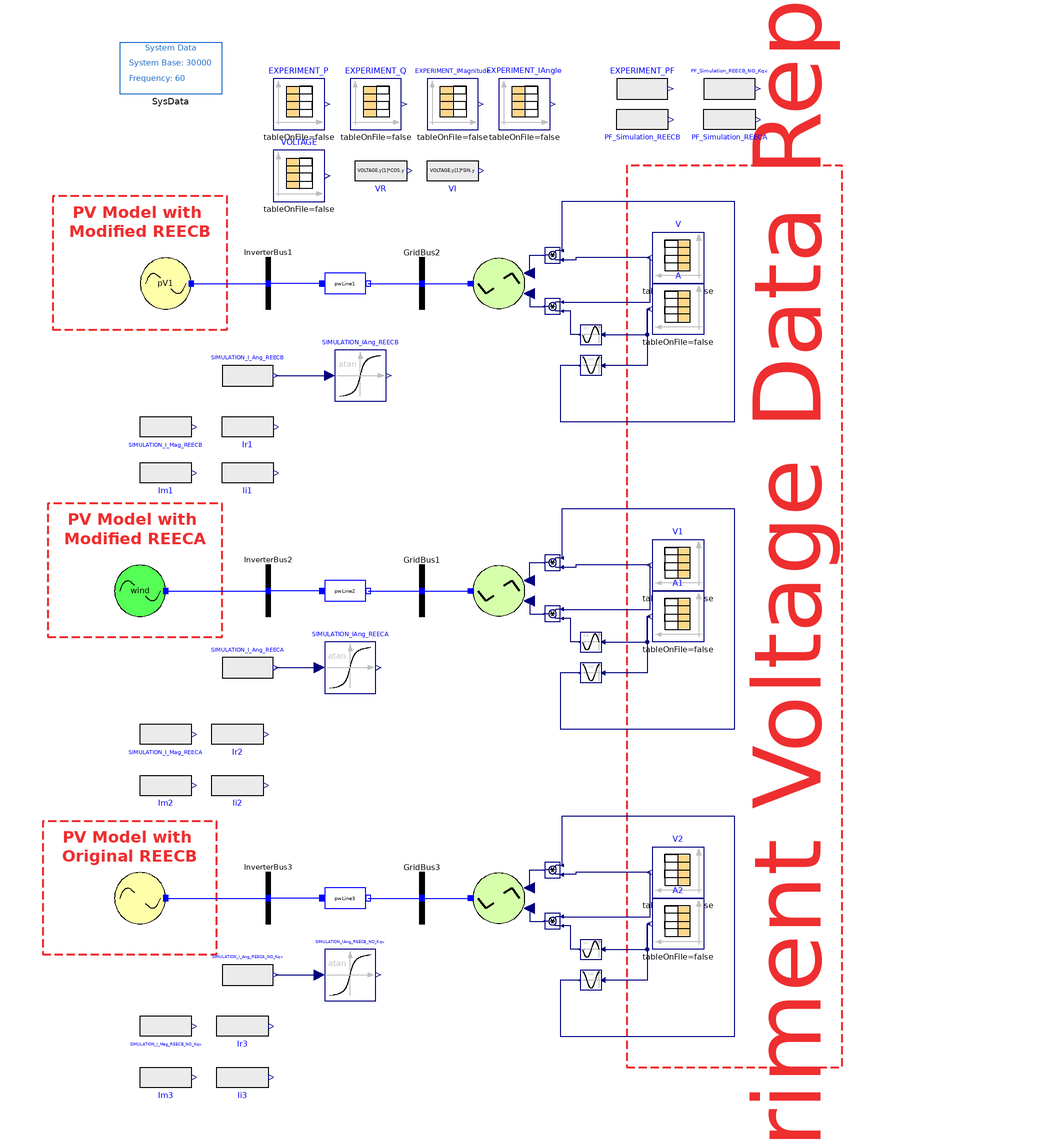

This picture is the connection diagram that the Modelica source below describes through its graphical annotations.

model VoltageVariation_350_to_335_V "Voltage drop from 350 V to 335 V"
  extends Modelica.Icons.Example;
  OpenRESV.Electrical.Renewables.PSSE.PV pV1(
    V_b=353.92049703035,
    P_0(displayUnit="W") = EXPERIMENT_P.table[1, 2],
    Q_0(displayUnit="V.A") = EXPERIMENT_Q.table[1, 2],
    angle_0(displayUnit="rad"),
    QFunctionality=0,
    redeclare
      OpenRESV.Electrical.Renewables.PSSE.InverterInterface.REGCA1
      RenewableGenerator(Tg=0.01, Tfltr=0.01),
    redeclare
      OpenRESV.Electrical.Renewables.PSSE.ElectricalController.REECB1_modified
      RenewableController(
      Trv=0.01,
      dbd1=-0.00001,
      dbd2=0.00001,
      Kqv=0.011,
      Tp=0.01,
      Tiq=0.01,
      Tpord=0.01),
    redeclare OpenRESV.Electrical.Renewables.PSSE.PlantController.REPCA1
      PlantController) annotation (Placement(transformation(extent={{-120,
            110},{-100,130}})));
  OpenRESV.Electrical.Buses.Bus InverterBus1(V_b=353.92049703035, angle_0
      =0)
    annotation (Placement(transformation(extent={{-80,110},{-60,130}})));
  OpenRESV.Electrical.Sources.VoltageSourceReImInput voltageSourceReImInput(V_b=
        353.920497030345)
    annotation (Placement(transformation(extent={{30,110},{10,130}})));
  inner OpenRESV.Electrical.SystemBase SysData(fn=60, S_b(displayUnit=
          "V.A") = 30000)
    annotation (Placement(transformation(extent={{-128,194},{-88,214}})));
  OpenRESV.Electrical.Buses.Bus GridBus2(V_b=353.92049703035, angle_0=0)
    annotation (Placement(transformation(extent={{-20,110},{0,130}})));
  OpenRESV.Electrical.Branches.PwLine pwLine1(
    R=0,
    X=0.0000000000001,
    G=0,
    B=0)
    annotation (Placement(transformation(extent={{-50,110},{-30,130}})));
  Modelica.Blocks.Math.Atan SIMULATION_IAng_REECB
    annotation (Placement(transformation(extent={{-44,74},{-24,94}})));
  Modelica.Blocks.Sources.RealExpression SIMULATION_I_Ang_REECB(y=pwLine1.is.im/
        pwLine1.is.re)
    annotation (Placement(transformation(extent={{-88,74},{-68,94}})));
  Modelica.Blocks.Sources.CombiTimeTable EXPERIMENT_P(table=[0.1029,
        1029.7; 0.16424,1029.7; 0.2742,1030.7; 0.32103,1030.7; 0.49463,
        1030.9; 0.54171,1030.9; 0.68271,1031.1; 0.73009,1031.1; 0.87236,
        1031; 0.93493,1030.7; 1.0606,1030.2; 1.1397,1028.1; 1.2503,1028.1;
        1.313,1030.8; 1.4387,1030.8; 1.5022,1030.9; 1.5647,1030.9; 1.7077,
        1028; 1.7554,1028; 1.8966,1028.9; 2.0375,1031; 2.1155,1030.8;
        2.2414,1030.8; 2.3054,1028.4; 2.4464,1028.5; 2.5094,1031; 2.5553,
        1031; 2.6963,1030.3; 2.7582,1030.3; 2.9009,1030.1; 3.0579,1028.1;
        3.1351,1030.7; 3.2589,1031.1; 3.306,1032.2; 3.4474,1032.1; 3.5109,
        1029; 3.6359,1029; 3.714,1029.4; 3.762,1029.4; 3.9193,1029.6;
        4.0448,1030.6; 4.1078,1030.5; 4.1696,1030.5; 4.279,1031.1; 4.3577,
        1031.1; 4.4993,1030.4; 4.5628,1028.4; 4.7039,1030.3; 4.7679,
        1030.3; 4.8768,1029.1; 4.9551,1029.1; 5.0809,1030.8; 5.1439,
        1030.8; 5.2686,1030.7; 5.3313,1030.6; 5.4727,1030.6; 5.5509,
        1027.6; 5.6599,1027.4; 5.738,1030.5; 5.8478,1030.5; 5.9099,1029.4;
        6.0507,1029.4; 6.113,1032.1; 6.16,1032.1; 6.286,1031.7; 6.3486,
        1030.6; 6.4744,1030.3; 6.5525,1028.2; 6.6619,1028.2; 6.7416,
        1029.2; 6.866,1029.9; 6.9447,1032; 7.087,1031.2; 7.1497,1030.1;
        7.2759,1030.6; 7.338,1030.6; 7.4779,1030.2; 7.5247,1028.2; 7.6508,
        1028.2; 7.7294,1029.7; 7.8561,1029.7; 7.9187,1030.6; 8.0442,
        1030.6; 8.1067,1030.5; 8.1694,1030.5; 8.2967,1030.8; 8.3589,
        1030.8; 8.5006,1030.4; 8.64,1030.4; 8.7325,1030.7; 8.8576,1030.6;
        8.9201,1030.5; 9.0621,1030.6; 9.1246,1030.6; 9.2672,1030.6;
        9.3298,1029.2; 9.4724,1029.2; 9.5507,1030; 9.691,1031.2; 9.7538,
        1032.3; 9.8928,1031.4; 9.939,1030.4; 10.048,1030.4; 10.126,1030.8;
        10.25,1030.8; 10.314,1029.3; 10.439,1029.3; 10.502,1030.4; 10.644,
        1030.4; 10.706,1031.7; 10.77,1031.7; 10.896,1030.6; 10.958,1030.6;
        11.1,1030.6; 11.163,1029.6; 11.273,1030.3; 11.337,1030.3; 11.462,
        1030.8; 11.524,1030.8; 11.682,1030.8; 11.745,1030.7; 11.87,1032.8;
        11.934,1060.3; 12.076,1063.3; 12.139,1029.6; 12.266,1028.9;
        12.343,1028.9; 12.453,1028.8; 12.517,1028.7; 12.673,1028.7;
        12.736,1028.8; 12.878,1028.7; 12.941,1028.7; 13.083,1029.1;
        13.147,1029.1; 13.256,1029.3; 13.335,1029.3; 13.462,1029.1;
        13.526,1029.1; 13.682,1029.8; 13.745,1028.9; 13.886,1028.1; 13.95,
        1028.1; 14.076,1027.8; 14.155,1025.8; 14.264,1026; 14.342,1028;
        14.453,1028; 14.53,1028.2; 14.672,1028.3; 14.735,1028.4; 14.862,
        1028; 14.924,1028.9],
                        extrapolation=Modelica.Blocks.Types.Extrapolation.HoldLastPoint)
    annotation (Placement(transformation(extent={{-68,180},{-48,200}})));
  Modelica.Blocks.Sources.CombiTimeTable EXPERIMENT_Q(table=[0.1029,-552.53;
        0.16424,-552.53; 0.2742,-553.15; 0.32103,-553.15; 0.49463,-552.74;
        0.54171,-552.75; 0.68271,-552.44; 0.73009,-552.44; 0.87236,-552.5;
        0.93493,-553.1; 1.0606,-554.05; 1.1397,-552.92; 1.2503,-552.98;
        1.313,-552.86; 1.4387,-552.86; 1.5022,-552.68; 1.5647,-552.68;
        1.7077,-553.13; 1.7554,-553.13; 1.8966,-551.47; 2.0375,-552.56;
        2.1155,-552.98; 2.2414,-552.98; 2.3054,-552.33; 2.4464,-552.27;
        2.5094,-552.69; 2.5553,-552.69; 2.6963,-553.89; 2.7582,-553.87;
        2.9009,-554.22; 3.0579,-553.01; 3.1351,-553.16; 3.2589,-552.32;
        3.306,-552.87; 3.4474,-552.93; 3.5109,-553.73; 3.6359,-553.73;
        3.714,-553.08; 3.762,-553.08; 3.9193,-552.66; 4.0448,-553.22;
        4.1078,-553.5; 4.1696,-553.5; 4.279,-552.38; 4.3577,-552.38;
        4.4993,-553.64; 4.5628,-552.51; 4.7039,-553.87; 4.7679,-553.87;
        4.8768,-553.61; 4.9551,-553.61; 5.0809,-552.98; 5.1439,-552.98;
        5.2686,-553.04; 5.3313,-553.27; 5.4727,-553.27; 5.5509,-551.49;
        5.6599,-551.79; 5.738,-553.46; 5.8478,-553.52; 5.9099,-553.08;
        6.0507,-553.02; 6.113,-552.99; 6.16,-552.99; 6.286,-553.83;
        6.3486,-553.27; 6.4744,-553.88; 6.5525,-552.76; 6.6619,-552.8;
        6.7416,-553.38; 6.866,-552.13; 6.9447,-553.23; 7.087,-554.73;
        7.1497,-554.17; 7.2759,-553.27; 7.338,-553.28; 7.4779,-554;
        7.5247,-552.88; 7.6508,-552.82; 7.7294,-552.4; 7.8561,-552.46;
        7.9187,-553.21; 8.0442,-553.21; 8.1067,-553.45; 8.1694,-553.45;
        8.2967,-552.98; 8.3589,-552.98; 8.5006,-553.7; 8.64,-553.69;
        8.7325,-553.1; 8.8576,-553.4; 8.9201,-553.39; 9.0621,-553.33;
        9.1246,-553.34; 9.2672,-553.4; 9.3298,-553.32; 9.4724,-553.32;
        9.5507,-554.35; 9.691,-552.08; 9.7538,-552.63; 9.8928,-554.25;
        9.939,-553.69; 10.048,-553.69; 10.126,-552.99; 10.25,-552.99;
        10.314,-553.27; 10.439,-553.27; 10.502,-553.69; 10.644,-553.69;
        10.706,-553.83; 10.77,-553.83; 10.896,-553.21; 10.958,-553.21;
        11.1,-553.34; 11.163,-552.77; 11.273,-553.87; 11.337,-553.87;
        11.462,-552.86; 11.524,-552.86; 11.682,-552.92; 11.745,-553.03;
        11.87,-549.12; 11.934,-563.74; 12.076,-557.97; 12.139,-540.24;
        12.266,-541.56; 12.343,-541.54; 12.453,-541.66; 12.517,-541.82;
        12.673,-541.82; 12.736,-541.7; 12.878,-541.76; 12.941,-541.76;
        13.083,-540.98; 13.147,-540.98; 13.256,-540.69; 13.335,-540.7;
        13.462,-541.06; 13.526,-541.05; 13.682,-539.68; 13.745,-539.16;
        13.886,-540.59; 13.95,-540.57; 14.076,-541.16; 14.155,-540.12;
        14.264,-539.65; 14.342,-540.69; 14.453,-540.69; 14.53,-540.26;
        14.672,-540.14; 14.735,-539.92; 14.862,-540.81; 14.924,-541.33],
                 extrapolation=Modelica.Blocks.Types.Extrapolation.HoldLastPoint)
    annotation (Placement(transformation(extent={{-38,180},{-18,200}})));
  Modelica.Blocks.Sources.CombiTimeTable V(table=[0.1029,1; 0.16424,1;
        0.2742,0.99999; 0.32103,0.99999; 0.49463,0.99999; 0.54171,1;
        0.68271,1; 0.73009,1; 0.87236,1; 0.93493,1; 1.0606,1; 1.1397,
        0.99998; 1.2503,0.99998; 1.313,1; 1.4387,1; 1.5022,1; 1.5647,1;
        1.7077,0.99998; 1.7554,0.99998; 1.8966,0.99998; 2.0375,1; 2.1155,
        1; 2.2414,1; 2.3054,0.99998; 2.4464,0.99998; 2.5094,1; 2.5553,1;
        2.6963,1; 2.7582,0.99998; 2.9009,0.99998; 3.0579,0.99998; 3.1351,
        1; 3.2589,1; 3.306,1; 3.4474,1; 3.5109,0.99997; 3.6359,0.99997;
        3.714,0.99998; 3.762,0.99998; 3.9193,0.99998; 4.0448,1; 4.1078,
        0.99998; 4.1696,0.99998; 4.279,1; 4.3577,1; 4.4993,1; 4.5628,
        0.99998; 4.7039,0.99999; 4.7679,0.99999; 4.8768,0.99998; 4.9551,
        0.99998; 5.0809,1; 5.1439,1; 5.2686,1; 5.3313,0.99999; 5.4727,
        0.99999; 5.5509,0.99999; 5.6599,0.99999; 5.738,1; 5.8478,1;
        5.9099,0.99998; 6.0507,0.99998; 6.113,1; 6.16,1; 6.286,1; 6.3486,
        0.99999; 6.4744,0.99999; 6.5525,0.99999; 6.6619,0.99999; 6.7416,
        0.99999; 6.866,0.99999; 6.9447,1; 7.087,1; 7.1497,0.99998; 7.2759,
        0.99998; 7.338,1; 7.4779,1; 7.5247,0.99999; 7.6508,0.99999;
        7.7294,0.99999; 7.8561,0.99999; 7.9187,0.99999; 8.0442,0.99999;
        8.1067,0.99999; 8.1694,0.99999; 8.2967,1; 8.3589,1; 8.5006,1;
        8.64,0.99999; 8.7325,1; 8.8576,1; 8.9201,0.99999; 9.0621,0.99999;
        9.1246,1; 9.2672,1; 9.3298,0.99998; 9.4724,0.99998; 9.5507,
        0.99999; 9.691,0.99999; 9.7538,1; 9.8928,1; 9.939,0.99999; 10.048,
        0.99999; 10.126,1; 10.25,1; 10.314,0.99999; 10.439,0.99999;
        10.502,0.99999; 10.644,0.99999; 10.706,1; 10.77,1; 10.896,0.99999;
        10.958,0.99999; 11.1,0.99999; 11.163,0.99999; 11.273,0.99999;
        11.337,0.99999; 11.462,0.99999; 11.524,1; 11.682,1; 11.745,
        0.99999; 11.87,0.99999; 11.934,0.98236; 12.076,0.98236; 12.139,
        0.95854; 12.266,0.95854; 12.343,0.9585; 12.453,0.9585; 12.517,
        0.95847; 12.673,0.95847; 12.736,0.95847; 12.878,0.95847; 12.941,
        0.95847; 13.083,0.95847; 13.147,0.95848; 13.256,0.95848; 13.335,
        0.9585; 13.462,0.9585; 13.526,0.95849; 13.682,0.95849; 13.745,
        0.95852; 13.886,0.95852; 13.95,0.95848; 14.076,0.95848; 14.155,
        0.95845; 14.264,0.95845; 14.342,0.95848; 14.453,0.95848; 14.53,
        0.95847; 14.672,0.95847; 14.735,0.95849; 14.862,0.95849; 14.924,
        0.95847],
      extrapolation=Modelica.Blocks.Types.Extrapolation.LastTwoPoints)
    annotation (Placement(transformation(extent={{100,120},{80,140}})));
  Modelica.Blocks.Sources.CombiTimeTable A(table=[0.1029,-0.030754;
        0.16424,-0.030754; 0.2742,-0.030687; 0.32103,-0.030687; 0.49463,-0.031083;
        0.54171,-0.031083; 0.68271,-0.031382; 0.73009,-0.031382; 0.87236,
        -0.031382; 0.93493,-0.030796; 1.0606,-0.029815; 1.1397,-0.029825;
        1.2503,-0.029825; 1.313,-0.03103; 1.4387,-0.03103; 1.5022,-0.031143;
        1.5647,-0.031143; 1.7077,-0.029685; 1.7554,-0.029685; 1.8966,-0.031238;
        2.0375,-0.031255; 2.1155,-0.030855; 2.2414,-0.030855; 2.3054,-0.030459;
        2.4464,-0.030459; 2.5094,-0.031145; 2.5553,-0.031145; 2.6963,-0.030044;
        2.7582,-0.030044; 2.9009,-0.029758; 3.0579,-0.029743; 3.1351,-0.03068;
        3.2589,-0.031489; 3.306,-0.031496; 3.4474,-0.031496; 3.5109,-0.02963;
        3.6359,-0.02963; 3.714,-0.030213; 3.762,-0.030213; 3.9193,-0.030611;
        4.0448,-0.03062; 4.1078,-0.030397; 4.1696,-0.030397; 4.279,-0.031432;
        4.3577,-0.031432; 4.4993,-0.030274; 4.5628,-0.030283; 4.7039,-0.030042;
        4.7679,-0.030042; 4.8768,-0.029748; 4.9551,-0.029748; 5.0809,-0.030852;
        5.1439,-0.030852; 5.2686,-0.030852; 5.3313,-0.030623; 5.4727,-0.030623;
        5.5509,-0.030741; 5.6599,-0.030391; 5.738,-0.030391; 5.8478,-0.030391;
        5.9099,-0.030269; 6.0507,-0.030269; 6.113,-0.031381; 6.16,-0.031381;
        6.286,-0.030633; 6.3486,-0.030627; 6.4744,-0.03004; 6.5525,-0.030049;
        6.6619,-0.030001; 6.7416,-0.02998; 6.866,-0.031132; 6.9447,-0.031148;
        7.087,-0.029758; 7.1497,-0.029752; 7.2759,-0.030563; 7.338,-0.030563;
        7.4779,-0.029924; 7.5247,-0.029933; 7.6508,-0.029933; 7.7294,-0.030871;
        7.8561,-0.030871; 7.9187,-0.030684; 8.0442,-0.030684; 8.1067,-0.030451;
        8.1694,-0.030451; 8.2967,-0.030914; 8.3589,-0.030914; 8.5006,-0.030216;
        8.64,-0.030216; 8.7325,-0.030797; 8.8576,-0.030509; 8.9201,-0.030509;
        9.0621,-0.030509; 9.1246,-0.030505; 9.2672,-0.030505; 9.3298,-0.030038;
        9.4724,-0.030038; 9.5507,-0.02958; 9.691,-0.031723; 9.7538,-0.03173;
        9.8928,-0.030225; 9.939,-0.030219; 10.048,-0.030219; 10.126,-0.03091;
        10.25,-0.03091; 10.314,-0.030094; 10.439,-0.030094; 10.502,-0.030218;
        10.644,-0.030218; 10.706,-0.030568; 10.77,-0.030568; 10.896,-0.030627;
        10.958,-0.030627; 11.1,-0.03056; 11.163,-0.030575; 11.273,-0.029987;
        11.337,-0.029987; 11.462,-0.03097; 11.524,-0.03097; 11.682,-0.03097;
        11.745,-0.030857; 11.87,-0.034885; 11.934,-0.034861; 12.076,-0.03983;
        12.139,-0.039859; 12.266,-0.038752; 12.343,-0.038752; 12.453,-0.038752;
        12.517,-0.038583; 12.673,-0.038583; 12.736,-0.038697; 12.878,-0.038642;
        12.941,-0.038642; 13.083,-0.039396; 13.147,-0.039396; 13.256,-0.039684;
        13.335,-0.039684; 13.462,-0.039338; 13.526,-0.039338; 13.682,-0.040672;
        13.745,-0.040686; 13.886,-0.039292; 13.95,-0.039292; 14.076,-0.038715;
        14.155,-0.038702; 14.264,-0.039161; 14.342,-0.039175; 14.453,-0.039175;
        14.53,-0.039585; 14.672,-0.039585; 14.735,-0.039812; 14.862,-0.039062;
        14.924,-0.039049],
      extrapolation=Modelica.Blocks.Types.Extrapolation.LastTwoPoints)
    annotation (Placement(transformation(extent={{100,100},{80,120}})));
  Modelica.Blocks.Math.Cos COS
    annotation (Placement(transformation(extent={{60,84},{52,92}})));
  Modelica.Blocks.Math.Sin SIN
    annotation (Placement(transformation(extent={{60,96},{52,104}})));
  Modelica.Blocks.Math.Product product1 annotation (Placement(transformation(
        extent={{-3,-3},{3,3}},
        rotation=180,
        origin={41,131})));
  Modelica.Blocks.Math.Product product2 annotation (Placement(transformation(
        extent={{-3,-3},{3,3}},
        rotation=180,
        origin={41,111})));
  Modelica.Blocks.Sources.CombiTimeTable EXPERIMENT_IAngle(table=[0.1029,
        -0.030754; 0.16424,-0.030754; 0.2742,-0.030687; 0.32103,-0.030687;
        0.49463,-0.031083; 0.54171,-0.031083; 0.68271,-0.031382; 0.73009,
        -0.031382; 0.87236,-0.031382; 0.93493,-0.030796; 1.0606,-0.029815;
        1.1397,-0.029825; 1.2503,-0.029825; 1.313,-0.03103; 1.4387,-0.03103;
        1.5022,-0.031143; 1.5647,-0.031143; 1.7077,-0.029685; 1.7554,-0.029685;
        1.8966,-0.031238; 2.0375,-0.031255; 2.1155,-0.030855; 2.2414,-0.030855;
        2.3054,-0.030459; 2.4464,-0.030459; 2.5094,-0.031145; 2.5553,-0.031145;
        2.6963,-0.030044; 2.7582,-0.030044; 2.9009,-0.029758; 3.0579,-0.029743;
        3.1351,-0.03068; 3.2589,-0.031489; 3.306,-0.031496; 3.4474,-0.031496;
        3.5109,-0.02963; 3.6359,-0.02963; 3.714,-0.030213; 3.762,-0.030213;
        3.9193,-0.030611; 4.0448,-0.03062; 4.1078,-0.030397; 4.1696,-0.030397;
        4.279,-0.031432; 4.3577,-0.031432; 4.4993,-0.030274; 4.5628,-0.030283;
        4.7039,-0.030042; 4.7679,-0.030042; 4.8768,-0.029748; 4.9551,-0.029748;
        5.0809,-0.030852; 5.1439,-0.030852; 5.2686,-0.030852; 5.3313,-0.030623;
        5.4727,-0.030623; 5.5509,-0.030741; 5.6599,-0.030391; 5.738,-0.030391;
        5.8478,-0.030391; 5.9099,-0.030269; 6.0507,-0.030269; 6.113,-0.031381;
        6.16,-0.031381; 6.286,-0.030633; 6.3486,-0.030627; 6.4744,-0.03004;
        6.5525,-0.030049; 6.6619,-0.030001; 6.7416,-0.02998; 6.866,-0.031132;
        6.9447,-0.031148; 7.087,-0.029758; 7.1497,-0.029752; 7.2759,-0.030563;
        7.338,-0.030563; 7.4779,-0.029924; 7.5247,-0.029933; 7.6508,-0.029933;
        7.7294,-0.030871; 7.8561,-0.030871; 7.9187,-0.030684; 8.0442,-0.030684;
        8.1067,-0.030451; 8.1694,-0.030451; 8.2967,-0.030914; 8.3589,-0.030914;
        8.5006,-0.030216; 8.64,-0.030216; 8.7325,-0.030797; 8.8576,-0.030509;
        8.9201,-0.030509; 9.0621,-0.030509; 9.1246,-0.030505; 9.2672,-0.030505;
        9.3298,-0.030038; 9.4724,-0.030038; 9.5507,-0.02958; 9.691,-0.031723;
        9.7538,-0.03173; 9.8928,-0.030225; 9.939,-0.030219; 10.048,-0.030219;
        10.126,-0.03091; 10.25,-0.03091; 10.314,-0.030094; 10.439,-0.030094;
        10.502,-0.030218; 10.644,-0.030218; 10.706,-0.030568; 10.77,-0.030568;
        10.896,-0.030627; 10.958,-0.030627; 11.1,-0.03056; 11.163,-0.030575;
        11.273,-0.029987; 11.337,-0.029987; 11.462,-0.03097; 11.524,-0.03097;
        11.682,-0.03097; 11.745,-0.030857; 11.87,-0.034885; 11.934,-0.034861;
        12.076,-0.03983; 12.139,-0.039859; 12.266,-0.038752; 12.343,-0.038752;
        12.453,-0.038752; 12.517,-0.038583; 12.673,-0.038583; 12.736,-0.038697;
        12.878,-0.038642; 12.941,-0.038642; 13.083,-0.039396; 13.147,-0.039396;
        13.256,-0.039684; 13.335,-0.039684; 13.462,-0.039338; 13.526,-0.039338;
        13.682,-0.040672; 13.745,-0.040686; 13.886,-0.039292; 13.95,-0.039292;
        14.076,-0.038715; 14.155,-0.038702; 14.264,-0.039161; 14.342,-0.039175;
        14.453,-0.039175; 14.53,-0.039585; 14.672,-0.039585; 14.735,-0.039812;
        14.862,-0.039062; 14.924,-0.039049],
                                         extrapolation=Modelica.Blocks.Types.Extrapolation.HoldLastPoint)
    annotation (Placement(transformation(extent={{20,180},{40,200}})));
  Modelica.Blocks.Sources.RealExpression EXPERIMENT_PF(y=EXPERIMENT_P.y[1]/sqrt(
         EXPERIMENT_P.y[1]^2 + EXPERIMENT_Q.y[1]^2))
    annotation (Placement(transformation(extent={{66,186},{86,206}})));
  Modelica.Blocks.Sources.RealExpression PF_Simulation_REECB(y=pwLine1.P12/sqrt(
         pwLine1.P12^2 + pwLine1.Q12^2))
    annotation (Placement(transformation(extent={{66,194},{86,174}})));
  OpenRESV.Electrical.Renewables.PSSE.Wind_or_PV wind(
    V_b=353.92049703035,
    P_0(displayUnit="W") = EXPERIMENT_P.table[1, 2],
    Q_0(displayUnit="V.A") = EXPERIMENT_Q.table[1, 2],
    angle_0(displayUnit="rad"),
    QFunctionality=0,
    redeclare
      OpenRESV.Electrical.Renewables.PSSE.InverterInterface.REGCA1
      RenewableGenerator(Tg=0.01, Tfltr=0.01),
    redeclare
      OpenRESV.Electrical.Renewables.PSSE.ElectricalController.REECA1
      RenewableController(
      dbd1=-0.0001,
      dbd2=0.0001,
      Kqv=0.011,
      Tp=0.01,
      Tiq=0.01,
      Tpord=0.01),
    redeclare OpenRESV.Electrical.Renewables.PSSE.PlantController.REPCA1
      PlantController,
    redeclare OpenRESV.Electrical.Renewables.PSSE.WindDriveTrain.WTDTA1
      DriveTrain,
    W0=0)
    annotation (Placement(transformation(extent={{-130,-10},{-110,10}})));

  OpenRESV.Electrical.Buses.Bus InverterBus2(V_b=352.01, angle_0=0)
    annotation (Placement(transformation(extent={{-80,-10},{-60,10}})));
  OpenRESV.Electrical.Sources.VoltageSourceReImInput voltageSourceReImInput1(V_b=
        353.920497030345)
    annotation (Placement(transformation(extent={{30,-10},{10,10}})));
  OpenRESV.Electrical.Buses.Bus GridBus1(V_b=353.92049703035, angle_0=0)
    annotation (Placement(transformation(extent={{-20,-10},{0,10}})));
  OpenRESV.Electrical.Branches.PwLine pwLine2(
    R=0,
    X=0.00000000001,
    G=0,
    B=0)
    annotation (Placement(transformation(extent={{-50,-10},{-30,10}})));
  Modelica.Blocks.Sources.CombiTimeTable V1(table=[0.1029,1; 0.16424,1;
        0.2742,0.99999; 0.32103,0.99999; 0.49463,0.99999; 0.54171,1;
        0.68271,1; 0.73009,1; 0.87236,1; 0.93493,1; 1.0606,1; 1.1397,
        0.99998; 1.2503,0.99998; 1.313,1; 1.4387,1; 1.5022,1; 1.5647,1;
        1.7077,0.99998; 1.7554,0.99998; 1.8966,0.99998; 2.0375,1; 2.1155,
        1; 2.2414,1; 2.3054,0.99998; 2.4464,0.99998; 2.5094,1; 2.5553,1;
        2.6963,1; 2.7582,0.99998; 2.9009,0.99998; 3.0579,0.99998; 3.1351,
        1; 3.2589,1; 3.306,1; 3.4474,1; 3.5109,0.99997; 3.6359,0.99997;
        3.714,0.99998; 3.762,0.99998; 3.9193,0.99998; 4.0448,1; 4.1078,
        0.99998; 4.1696,0.99998; 4.279,1; 4.3577,1; 4.4993,1; 4.5628,
        0.99998; 4.7039,0.99999; 4.7679,0.99999; 4.8768,0.99998; 4.9551,
        0.99998; 5.0809,1; 5.1439,1; 5.2686,1; 5.3313,0.99999; 5.4727,
        0.99999; 5.5509,0.99999; 5.6599,0.99999; 5.738,1; 5.8478,1;
        5.9099,0.99998; 6.0507,0.99998; 6.113,1; 6.16,1; 6.286,1; 6.3486,
        0.99999; 6.4744,0.99999; 6.5525,0.99999; 6.6619,0.99999; 6.7416,
        0.99999; 6.866,0.99999; 6.9447,1; 7.087,1; 7.1497,0.99998; 7.2759,
        0.99998; 7.338,1; 7.4779,1; 7.5247,0.99999; 7.6508,0.99999;
        7.7294,0.99999; 7.8561,0.99999; 7.9187,0.99999; 8.0442,0.99999;
        8.1067,0.99999; 8.1694,0.99999; 8.2967,1; 8.3589,1; 8.5006,1;
        8.64,0.99999; 8.7325,1; 8.8576,1; 8.9201,0.99999; 9.0621,0.99999;
        9.1246,1; 9.2672,1; 9.3298,0.99998; 9.4724,0.99998; 9.5507,
        0.99999; 9.691,0.99999; 9.7538,1; 9.8928,1; 9.939,0.99999; 10.048,
        0.99999; 10.126,1; 10.25,1; 10.314,0.99999; 10.439,0.99999;
        10.502,0.99999; 10.644,0.99999; 10.706,1; 10.77,1; 10.896,0.99999;
        10.958,0.99999; 11.1,0.99999; 11.163,0.99999; 11.273,0.99999;
        11.337,0.99999; 11.462,0.99999; 11.524,1; 11.682,1; 11.745,
        0.99999; 11.87,0.99999; 11.934,0.98236; 12.076,0.98236; 12.139,
        0.95854; 12.266,0.95854; 12.343,0.9585; 12.453,0.9585; 12.517,
        0.95847; 12.673,0.95847; 12.736,0.95847; 12.878,0.95847; 12.941,
        0.95847; 13.083,0.95847; 13.147,0.95848; 13.256,0.95848; 13.335,
        0.9585; 13.462,0.9585; 13.526,0.95849; 13.682,0.95849; 13.745,
        0.95852; 13.886,0.95852; 13.95,0.95848; 14.076,0.95848; 14.155,
        0.95845; 14.264,0.95845; 14.342,0.95848; 14.453,0.95848; 14.53,
        0.95847; 14.672,0.95847; 14.735,0.95849; 14.862,0.95849; 14.924,
        0.95847],
      extrapolation=Modelica.Blocks.Types.Extrapolation.HoldLastPoint)
    annotation (Placement(transformation(extent={{100,0},{80,20}})));
  Modelica.Blocks.Sources.CombiTimeTable A1(table=[0.1029,-0.030754;
        0.16424,-0.030754; 0.2742,-0.030687; 0.32103,-0.030687; 0.49463,-0.031083;
        0.54171,-0.031083; 0.68271,-0.031382; 0.73009,-0.031382; 0.87236,
        -0.031382; 0.93493,-0.030796; 1.0606,-0.029815; 1.1397,-0.029825;
        1.2503,-0.029825; 1.313,-0.03103; 1.4387,-0.03103; 1.5022,-0.031143;
        1.5647,-0.031143; 1.7077,-0.029685; 1.7554,-0.029685; 1.8966,-0.031238;
        2.0375,-0.031255; 2.1155,-0.030855; 2.2414,-0.030855; 2.3054,-0.030459;
        2.4464,-0.030459; 2.5094,-0.031145; 2.5553,-0.031145; 2.6963,-0.030044;
        2.7582,-0.030044; 2.9009,-0.029758; 3.0579,-0.029743; 3.1351,-0.03068;
        3.2589,-0.031489; 3.306,-0.031496; 3.4474,-0.031496; 3.5109,-0.02963;
        3.6359,-0.02963; 3.714,-0.030213; 3.762,-0.030213; 3.9193,-0.030611;
        4.0448,-0.03062; 4.1078,-0.030397; 4.1696,-0.030397; 4.279,-0.031432;
        4.3577,-0.031432; 4.4993,-0.030274; 4.5628,-0.030283; 4.7039,-0.030042;
        4.7679,-0.030042; 4.8768,-0.029748; 4.9551,-0.029748; 5.0809,-0.030852;
        5.1439,-0.030852; 5.2686,-0.030852; 5.3313,-0.030623; 5.4727,-0.030623;
        5.5509,-0.030741; 5.6599,-0.030391; 5.738,-0.030391; 5.8478,-0.030391;
        5.9099,-0.030269; 6.0507,-0.030269; 6.113,-0.031381; 6.16,-0.031381;
        6.286,-0.030633; 6.3486,-0.030627; 6.4744,-0.03004; 6.5525,-0.030049;
        6.6619,-0.030001; 6.7416,-0.02998; 6.866,-0.031132; 6.9447,-0.031148;
        7.087,-0.029758; 7.1497,-0.029752; 7.2759,-0.030563; 7.338,-0.030563;
        7.4779,-0.029924; 7.5247,-0.029933; 7.6508,-0.029933; 7.7294,-0.030871;
        7.8561,-0.030871; 7.9187,-0.030684; 8.0442,-0.030684; 8.1067,-0.030451;
        8.1694,-0.030451; 8.2967,-0.030914; 8.3589,-0.030914; 8.5006,-0.030216;
        8.64,-0.030216; 8.7325,-0.030797; 8.8576,-0.030509; 8.9201,-0.030509;
        9.0621,-0.030509; 9.1246,-0.030505; 9.2672,-0.030505; 9.3298,-0.030038;
        9.4724,-0.030038; 9.5507,-0.02958; 9.691,-0.031723; 9.7538,-0.03173;
        9.8928,-0.030225; 9.939,-0.030219; 10.048,-0.030219; 10.126,-0.03091;
        10.25,-0.03091; 10.314,-0.030094; 10.439,-0.030094; 10.502,-0.030218;
        10.644,-0.030218; 10.706,-0.030568; 10.77,-0.030568; 10.896,-0.030627;
        10.958,-0.030627; 11.1,-0.03056; 11.163,-0.030575; 11.273,-0.029987;
        11.337,-0.029987; 11.462,-0.03097; 11.524,-0.03097; 11.682,-0.03097;
        11.745,-0.030857; 11.87,-0.034885; 11.934,-0.034861; 12.076,-0.03983;
        12.139,-0.039859; 12.266,-0.038752; 12.343,-0.038752; 12.453,-0.038752;
        12.517,-0.038583; 12.673,-0.038583; 12.736,-0.038697; 12.878,-0.038642;
        12.941,-0.038642; 13.083,-0.039396; 13.147,-0.039396; 13.256,-0.039684;
        13.335,-0.039684; 13.462,-0.039338; 13.526,-0.039338; 13.682,-0.040672;
        13.745,-0.040686; 13.886,-0.039292; 13.95,-0.039292; 14.076,-0.038715;
        14.155,-0.038702; 14.264,-0.039161; 14.342,-0.039175; 14.453,-0.039175;
        14.53,-0.039585; 14.672,-0.039585; 14.735,-0.039812; 14.862,-0.039062;
        14.924,-0.039049],
      extrapolation=Modelica.Blocks.Types.Extrapolation.HoldLastPoint)
    annotation (Placement(transformation(extent={{100,-20},{80,0}})));
  Modelica.Blocks.Math.Cos COS1
    annotation (Placement(transformation(extent={{60,-36},{52,-28}})));
  Modelica.Blocks.Math.Sin SIN1
    annotation (Placement(transformation(extent={{60,-24},{52,-16}})));
  Modelica.Blocks.Math.Product product3 annotation (Placement(transformation(
        extent={{-3,-3},{3,3}},
        rotation=180,
        origin={41,11})));
  Modelica.Blocks.Math.Product product4 annotation (Placement(transformation(
        extent={{-3,-3},{3,3}},
        rotation=180,
        origin={41,-9})));
  Modelica.Blocks.Sources.RealExpression PF_Simulation_REECA(y=pwLine1.P12/sqrt(
         pwLine2.P12^2 + pwLine2.Q12^2))
    annotation (Placement(transformation(extent={{100,194},{120,174}})));
  Modelica.Blocks.Math.Atan SIMULATION_IAng_REECA
    annotation (Placement(transformation(extent={{-48,-40},{-28,-20}})));
  OpenRESV.Electrical.Renewables.PSSE.PV PV_WITH_NO_MODIFIED_MODELS(
    V_b=353.92049703035,
    P_0(displayUnit="W") = EXPERIMENT_P.table[1, 2],
    Q_0(displayUnit="V.A") = EXPERIMENT_Q.table[1, 2],
    angle_0(displayUnit="rad"),
    QFunctionality=0,
    redeclare OpenRESV.Electrical.Renewables.PSSE.InverterInterface.REGCA1
      RenewableGenerator(Tg=0.01, Tfltr=0.01),
    redeclare OpenRESV.Electrical.Renewables.PSSE.ElectricalController.REECB1
      RenewableController(
      Trv=0.01,
      dbd1=-0.0001,
      dbd2=0.0001,
      Kqv=0,
      Tp=0.01,
      Tiq=0.01,
      Tpord=0.01),
    redeclare OpenRESV.Electrical.Renewables.PSSE.PlantController.REPCA1
      PlantController)
    annotation (Placement(transformation(extent={{-130,-130},{-110,-110}})));
  OpenRESV.Electrical.Buses.Bus InverterBus3(V_b=353.92049703035, angle_0
      =0) annotation (Placement(transformation(extent={{-80,-130},{-60,-110}})));
  OpenRESV.Electrical.Sources.VoltageSourceReImInput voltageSourceReImInput2(V_b=
        353.920497030345)
    annotation (Placement(transformation(extent={{30,-130},{10,-110}})));
  OpenRESV.Electrical.Buses.Bus GridBus3(V_b=353.92049703035, angle_0=0)
    annotation (Placement(transformation(extent={{-20,-130},{0,-110}})));
  OpenRESV.Electrical.Branches.PwLine pwLine3(
    R=0,
    X=0.0000000000001,
    G=0,
    B=0) annotation (Placement(transformation(extent={{-50,-130},{-30,-110}})));
  Modelica.Blocks.Math.Atan SIMULATION_IAng_REECB_NO_Kqv
    annotation (Placement(transformation(extent={{-48,-160},{-28,-140}})));
  Modelica.Blocks.Sources.RealExpression SIMULATION_I_Ang_REECA_NO_Kqv(y=pwLine3.is.im
        /pwLine3.is.re)
    annotation (Placement(transformation(extent={{-88,-160},{-68,-140}})));
  Modelica.Blocks.Sources.CombiTimeTable V2(table=[0.1029,1; 0.16424,1;
        0.2742,0.99999; 0.32103,0.99999; 0.49463,0.99999; 0.54171,1;
        0.68271,1; 0.73009,1; 0.87236,1; 0.93493,1; 1.0606,1; 1.1397,
        0.99998; 1.2503,0.99998; 1.313,1; 1.4387,1; 1.5022,1; 1.5647,1;
        1.7077,0.99998; 1.7554,0.99998; 1.8966,0.99998; 2.0375,1; 2.1155,
        1; 2.2414,1; 2.3054,0.99998; 2.4464,0.99998; 2.5094,1; 2.5553,1;
        2.6963,1; 2.7582,0.99998; 2.9009,0.99998; 3.0579,0.99998; 3.1351,
        1; 3.2589,1; 3.306,1; 3.4474,1; 3.5109,0.99997; 3.6359,0.99997;
        3.714,0.99998; 3.762,0.99998; 3.9193,0.99998; 4.0448,1; 4.1078,
        0.99998; 4.1696,0.99998; 4.279,1; 4.3577,1; 4.4993,1; 4.5628,
        0.99998; 4.7039,0.99999; 4.7679,0.99999; 4.8768,0.99998; 4.9551,
        0.99998; 5.0809,1; 5.1439,1; 5.2686,1; 5.3313,0.99999; 5.4727,
        0.99999; 5.5509,0.99999; 5.6599,0.99999; 5.738,1; 5.8478,1;
        5.9099,0.99998; 6.0507,0.99998; 6.113,1; 6.16,1; 6.286,1; 6.3486,
        0.99999; 6.4744,0.99999; 6.5525,0.99999; 6.6619,0.99999; 6.7416,
        0.99999; 6.866,0.99999; 6.9447,1; 7.087,1; 7.1497,0.99998; 7.2759,
        0.99998; 7.338,1; 7.4779,1; 7.5247,0.99999; 7.6508,0.99999;
        7.7294,0.99999; 7.8561,0.99999; 7.9187,0.99999; 8.0442,0.99999;
        8.1067,0.99999; 8.1694,0.99999; 8.2967,1; 8.3589,1; 8.5006,1;
        8.64,0.99999; 8.7325,1; 8.8576,1; 8.9201,0.99999; 9.0621,0.99999;
        9.1246,1; 9.2672,1; 9.3298,0.99998; 9.4724,0.99998; 9.5507,
        0.99999; 9.691,0.99999; 9.7538,1; 9.8928,1; 9.939,0.99999; 10.048,
        0.99999; 10.126,1; 10.25,1; 10.314,0.99999; 10.439,0.99999;
        10.502,0.99999; 10.644,0.99999; 10.706,1; 10.77,1; 10.896,0.99999;
        10.958,0.99999; 11.1,0.99999; 11.163,0.99999; 11.273,0.99999;
        11.337,0.99999; 11.462,0.99999; 11.524,1; 11.682,1; 11.745,
        0.99999; 11.87,0.99999; 11.934,0.98236; 12.076,0.98236; 12.139,
        0.95854; 12.266,0.95854; 12.343,0.9585; 12.453,0.9585; 12.517,
        0.95847; 12.673,0.95847; 12.736,0.95847; 12.878,0.95847; 12.941,
        0.95847; 13.083,0.95847; 13.147,0.95848; 13.256,0.95848; 13.335,
        0.9585; 13.462,0.9585; 13.526,0.95849; 13.682,0.95849; 13.745,
        0.95852; 13.886,0.95852; 13.95,0.95848; 14.076,0.95848; 14.155,
        0.95845; 14.264,0.95845; 14.342,0.95848; 14.453,0.95848; 14.53,
        0.95847; 14.672,0.95847; 14.735,0.95849; 14.862,0.95849; 14.924,
        0.95847],                        extrapolation=Modelica.Blocks.Types.Extrapolation.LastTwoPoints)
    annotation (Placement(transformation(extent={{100,-120},{80,-100}})));
  Modelica.Blocks.Sources.CombiTimeTable A2(table=[0.1029,-0.030754;
        0.16424,-0.030754; 0.2742,-0.030687; 0.32103,-0.030687; 0.49463,-0.031083;
        0.54171,-0.031083; 0.68271,-0.031382; 0.73009,-0.031382; 0.87236,
        -0.031382; 0.93493,-0.030796; 1.0606,-0.029815; 1.1397,-0.029825;
        1.2503,-0.029825; 1.313,-0.03103; 1.4387,-0.03103; 1.5022,-0.031143;
        1.5647,-0.031143; 1.7077,-0.029685; 1.7554,-0.029685; 1.8966,-0.031238;
        2.0375,-0.031255; 2.1155,-0.030855; 2.2414,-0.030855; 2.3054,-0.030459;
        2.4464,-0.030459; 2.5094,-0.031145; 2.5553,-0.031145; 2.6963,-0.030044;
        2.7582,-0.030044; 2.9009,-0.029758; 3.0579,-0.029743; 3.1351,-0.03068;
        3.2589,-0.031489; 3.306,-0.031496; 3.4474,-0.031496; 3.5109,-0.02963;
        3.6359,-0.02963; 3.714,-0.030213; 3.762,-0.030213; 3.9193,-0.030611;
        4.0448,-0.03062; 4.1078,-0.030397; 4.1696,-0.030397; 4.279,-0.031432;
        4.3577,-0.031432; 4.4993,-0.030274; 4.5628,-0.030283; 4.7039,-0.030042;
        4.7679,-0.030042; 4.8768,-0.029748; 4.9551,-0.029748; 5.0809,-0.030852;
        5.1439,-0.030852; 5.2686,-0.030852; 5.3313,-0.030623; 5.4727,-0.030623;
        5.5509,-0.030741; 5.6599,-0.030391; 5.738,-0.030391; 5.8478,-0.030391;
        5.9099,-0.030269; 6.0507,-0.030269; 6.113,-0.031381; 6.16,-0.031381;
        6.286,-0.030633; 6.3486,-0.030627; 6.4744,-0.03004; 6.5525,-0.030049;
        6.6619,-0.030001; 6.7416,-0.02998; 6.866,-0.031132; 6.9447,-0.031148;
        7.087,-0.029758; 7.1497,-0.029752; 7.2759,-0.030563; 7.338,-0.030563;
        7.4779,-0.029924; 7.5247,-0.029933; 7.6508,-0.029933; 7.7294,-0.030871;
        7.8561,-0.030871; 7.9187,-0.030684; 8.0442,-0.030684; 8.1067,-0.030451;
        8.1694,-0.030451; 8.2967,-0.030914; 8.3589,-0.030914; 8.5006,-0.030216;
        8.64,-0.030216; 8.7325,-0.030797; 8.8576,-0.030509; 8.9201,-0.030509;
        9.0621,-0.030509; 9.1246,-0.030505; 9.2672,-0.030505; 9.3298,-0.030038;
        9.4724,-0.030038; 9.5507,-0.02958; 9.691,-0.031723; 9.7538,-0.03173;
        9.8928,-0.030225; 9.939,-0.030219; 10.048,-0.030219; 10.126,-0.03091;
        10.25,-0.03091; 10.314,-0.030094; 10.439,-0.030094; 10.502,-0.030218;
        10.644,-0.030218; 10.706,-0.030568; 10.77,-0.030568; 10.896,-0.030627;
        10.958,-0.030627; 11.1,-0.03056; 11.163,-0.030575; 11.273,-0.029987;
        11.337,-0.029987; 11.462,-0.03097; 11.524,-0.03097; 11.682,-0.03097;
        11.745,-0.030857; 11.87,-0.034885; 11.934,-0.034861; 12.076,-0.03983;
        12.139,-0.039859; 12.266,-0.038752; 12.343,-0.038752; 12.453,-0.038752;
        12.517,-0.038583; 12.673,-0.038583; 12.736,-0.038697; 12.878,-0.038642;
        12.941,-0.038642; 13.083,-0.039396; 13.147,-0.039396; 13.256,-0.039684;
        13.335,-0.039684; 13.462,-0.039338; 13.526,-0.039338; 13.682,-0.040672;
        13.745,-0.040686; 13.886,-0.039292; 13.95,-0.039292; 14.076,-0.038715;
        14.155,-0.038702; 14.264,-0.039161; 14.342,-0.039175; 14.453,-0.039175;
        14.53,-0.039585; 14.672,-0.039585; 14.735,-0.039812; 14.862,-0.039062;
        14.924,-0.039049],                                extrapolation=
        Modelica.Blocks.Types.Extrapolation.LastTwoPoints)
    annotation (Placement(transformation(extent={{100,-140},{80,-120}})));
  Modelica.Blocks.Math.Cos COS2
    annotation (Placement(transformation(extent={{60,-156},{52,-148}})));
  Modelica.Blocks.Math.Sin SIN2
    annotation (Placement(transformation(extent={{60,-144},{52,-136}})));
  Modelica.Blocks.Math.Product product5 annotation (Placement(transformation(
        extent={{-3,-3},{3,3}},
        rotation=180,
        origin={41,-109})));
  Modelica.Blocks.Math.Product product6 annotation (Placement(transformation(
        extent={{-3,-3},{3,3}},
        rotation=180,
        origin={41,-129})));
  Modelica.Blocks.Sources.CombiTimeTable EXPERIMENT_IMagnitude(table=[
        0.1029,3.3298; 0.16424,3.3298; 0.2742,3.3331; 0.32103,3.3331;
        0.49463,3.3331; 0.54171,3.3331; 0.68271,3.3331; 0.73009,3.3331;
        0.87236,3.3331; 0.93493,3.3331; 1.0606,3.3331; 1.1397,3.3264;
        1.2503,3.3264; 1.313,3.3331; 1.4387,3.3331; 1.5022,3.3331; 1.5647,
        3.3331; 1.7077,3.3265; 1.7554,3.3265; 1.8966,3.3264; 2.0375,
        3.3331; 2.1155,3.3331; 2.2414,3.3331; 2.3054,3.3265; 2.4464,
        3.3265; 2.5094,3.3331; 2.5553,3.3331; 2.6963,3.3331; 2.7582,
        3.3331; 2.9009,3.3331; 3.0579,3.3265; 3.1351,3.3331; 3.2589,
        3.3331; 3.306,3.3364; 3.4474,3.3364; 3.5109,3.3298; 3.6359,3.3298;
        3.714,3.3298; 3.762,3.3298; 3.9193,3.3298; 4.0448,3.3331; 4.1078,
        3.3331; 4.1696,3.3331; 4.279,3.3331; 4.3577,3.3331; 4.4993,3.3331;
        4.5628,3.3265; 4.7039,3.3331; 4.7679,3.3331; 4.8768,3.3298;
        4.9551,3.3298; 5.0809,3.3331; 5.1439,3.3331; 5.2686,3.3331;
        5.3313,3.3331; 5.4727,3.3331; 5.5509,3.3231; 5.6599,3.3231; 5.738,
        3.3331; 5.8478,3.3331; 5.9099,3.3298; 6.0507,3.3298; 6.113,3.3364;
        6.16,3.3364; 6.286,3.3365; 6.3486,3.3331; 6.4744,3.3331; 6.5525,
        3.3265; 6.6619,3.3265; 6.7416,3.3298; 6.866,3.3298; 6.9447,3.3364;
        7.087,3.3365; 7.1497,3.3331; 7.2759,3.3331; 7.338,3.3331; 7.4779,
        3.3331; 7.5247,3.3265; 7.6508,3.3265; 7.7294,3.3298; 7.8561,
        3.3298; 7.9187,3.3331; 8.0442,3.3331; 8.1067,3.3331; 8.1694,
        3.3331; 8.2967,3.3331; 8.3589,3.3331; 8.5006,3.3331; 8.64,3.3331;
        8.7325,3.3331; 8.8576,3.3331; 8.9201,3.3331; 9.0621,3.3331;
        9.1246,3.3331; 9.2672,3.3331; 9.3298,3.3298; 9.4724,3.3298;
        9.5507,3.3331; 9.691,3.3331; 9.7538,3.3364; 9.8928,3.3365; 9.939,
        3.3331; 10.048,3.3331; 10.126,3.3331; 10.25,3.3331; 10.314,3.3298;
        10.439,3.3298; 10.502,3.3331; 10.644,3.3331; 10.706,3.3364; 10.77,
        3.3364; 10.896,3.3331; 10.958,3.3331; 11.1,3.3331; 11.163,3.3298;
        11.273,3.3331; 11.337,3.3331; 11.462,3.3331; 11.524,3.3331;
        11.682,3.3331; 11.745,3.3331; 11.87,3.3332; 11.934,3.4832; 12.076,
        3.4831; 12.139,3.4565; 12.266,3.4565; 12.343,3.4565; 12.453,
        3.4565; 12.517,3.4565; 12.673,3.4565; 12.736,3.4565; 12.878,
        3.4565; 12.941,3.4565; 13.083,3.4565; 13.147,3.4565; 13.256,
        3.4565; 13.335,3.4565; 13.462,3.4565; 13.526,3.4565; 13.682,
        3.4565; 13.745,3.4532; 13.886,3.4532; 13.95,3.4532; 14.076,3.4532;
        14.155,3.4465; 14.264,3.4465; 14.342,3.4532; 14.453,3.4532; 14.53,
        3.4531; 14.672,3.4531; 14.735,3.4531; 14.862,3.4532; 14.924,
        3.4565], extrapolation=Modelica.Blocks.Types.Extrapolation.HoldLastPoint)
    annotation (Placement(transformation(extent={{-8,180},{12,200}})));
  Modelica.Blocks.Sources.RealExpression PF_Simulation_REECB_NO_Kqv(y=pwLine3.P12
        /sqrt(pwLine3.P12^2 + pwLine3.Q12^2))
    annotation (Placement(transformation(extent={{100,186},{120,206}})));
  Modelica.Blocks.Sources.RealExpression SIMULATION_I_Mag_REECB(y=sqrt(pwLine1.p.ir
        ^2 + pwLine1.p.ii^2))
    annotation (Placement(transformation(extent={{-120,74},{-100,54}})));
  Modelica.Blocks.Sources.RealExpression SIMULATION_I_Ang_REECA(y=pwLine2.is.im/
        pwLine2.is.re)
    annotation (Placement(transformation(extent={{-88,-40},{-68,-20}})));
  Modelica.Blocks.Sources.RealExpression SIMULATION_I_Mag_REECA(y=sqrt(pwLine2.p.ir
        ^2 + pwLine2.p.ii^2))
    annotation (Placement(transformation(extent={{-120,-46},{-100,-66}})));
  Modelica.Blocks.Sources.RealExpression SIMULATION_I_Mag_REECB_NO_Kqv(y=sqrt(
        pwLine3.p.ir^2 + pwLine3.p.ii^2))
    annotation (Placement(transformation(extent={{-120,-160},{-100,-180}})));
  Modelica.Blocks.Sources.CombiTimeTable VOLTAGE(table=[0.1029,350.94;
        0.16424,350.94; 0.2742,350.94; 0.32103,350.94; 0.49463,350.94;
        0.54171,350.95; 0.68271,350.95; 0.73009,350.95; 0.87236,350.95;
        0.93493,350.94; 1.0606,350.94; 1.1397,350.94; 1.2503,350.94;
        1.313,350.94; 1.4387,350.94; 1.5022,350.94; 1.5647,350.94; 1.7077,
        350.94; 1.7554,350.94; 1.8966,350.94; 2.0375,350.94; 2.1155,
        350.94; 2.2414,350.94; 2.3054,350.94; 2.4464,350.94; 2.5094,
        350.95; 2.5553,350.95; 2.6963,350.95; 2.7582,350.94; 2.9009,
        350.94; 3.0579,350.94; 3.1351,350.94; 3.2589,350.94; 3.306,350.95;
        3.4474,350.95; 3.5109,350.93; 3.6359,350.93; 3.714,350.94; 3.762,
        350.94; 3.9193,350.94; 4.0448,350.95; 4.1078,350.94; 4.1696,
        350.94; 4.279,350.94; 4.3577,350.94; 4.4993,350.94; 4.5628,350.94;
        4.7039,350.94; 4.7679,350.94; 4.8768,350.94; 4.9551,350.94;
        5.0809,350.94; 5.1439,350.94; 5.2686,350.94; 5.3313,350.94;
        5.4727,350.94; 5.5509,350.94; 5.6599,350.94; 5.738,350.94; 5.8478,
        350.94; 5.9099,350.94; 6.0507,350.94; 6.113,350.95; 6.16,350.95;
        6.286,350.95; 6.3486,350.94; 6.4744,350.94; 6.5525,350.94; 6.6619,
        350.94; 6.7416,350.94; 6.866,350.94; 6.9447,350.95; 7.087,350.95;
        7.1497,350.94; 7.2759,350.94; 7.338,350.94; 7.4779,350.94; 7.5247,
        350.94; 7.6508,350.94; 7.7294,350.94; 7.8561,350.94; 7.9187,
        350.94; 8.0442,350.94; 8.1067,350.94; 8.1694,350.94; 8.2967,
        350.95; 8.3589,350.95; 8.5006,350.95; 8.64,350.94; 8.7325,350.95;
        8.8576,350.95; 8.9201,350.94; 9.0621,350.94; 9.1246,350.95;
        9.2672,350.95; 9.3298,350.94; 9.4724,350.94; 9.5507,350.94; 9.691,
        350.94; 9.7538,350.95; 9.8928,350.95; 9.939,350.94; 10.048,350.94;
        10.126,350.95; 10.25,350.95; 10.314,350.94; 10.439,350.94; 10.502,
        350.94; 10.644,350.94; 10.706,350.95; 10.77,350.95; 10.896,350.94;
        10.958,350.94; 11.1,350.94; 11.163,350.94; 11.273,350.94; 11.337,
        350.94; 11.462,350.94; 11.524,350.95; 11.682,350.95; 11.745,
        350.94; 11.87,350.94; 11.934,344.75; 12.076,344.75; 12.139,336.39;
        12.266,336.39; 12.343,336.38; 12.453,336.38; 12.517,336.37;
        12.673,336.37; 12.736,336.37; 12.878,336.37; 12.941,336.37;
        13.083,336.37; 13.147,336.37; 13.256,336.37; 13.335,336.38;
        13.462,336.38; 13.526,336.37; 13.682,336.37; 13.745,336.38;
        13.886,336.38; 13.95,336.37; 14.076,336.37; 14.155,336.36; 14.264,
        336.36; 14.342,336.37; 14.453,336.37; 14.53,336.37; 14.672,336.37;
        14.735,336.38; 14.862,336.38; 14.924,336.37],
                        extrapolation=Modelica.Blocks.Types.Extrapolation.LastTwoPoints)
    annotation (Placement(transformation(extent={{-68,152},{-48,172}})));
  Modelica.Blocks.Sources.RealExpression Im1(y=sqrt(pwLine1.p.ir^2 +
        pwLine1.p.ii^2)*30000/VOLTAGE.table[1, 2])
    annotation (Placement(transformation(extent={{-120,56},{-100,36}})));
  Modelica.Blocks.Sources.RealExpression Im2(y=sqrt(pwLine2.p.ir^2 +
        pwLine2.p.ii^2)*SysData.S_b/VOLTAGE.table[1, 2])
    annotation (Placement(transformation(extent={{-120,-66},{-100,-86}})));
  Modelica.Blocks.Sources.RealExpression Im3(y=sqrt(pwLine3.p.ir^2 +
        pwLine3.p.ii^2)*SysData.S_b/VOLTAGE.table[1, 2])
    annotation (Placement(transformation(extent={{-120,-180},{-100,-200}})));
  Modelica.Blocks.Sources.RealExpression VR(y=VOLTAGE.y[1]*COS.y)
    annotation (Placement(transformation(extent={{-36,174},{-16,154}})));
  Modelica.Blocks.Sources.RealExpression VI(y=VOLTAGE.y[1]*SIN.y)
    annotation (Placement(transformation(extent={{-8,174},{12,154}})));
  Modelica.Blocks.Sources.RealExpression Ir1(y=Im1.y*cos(
        SIMULATION_IAng_REECB.y))
    annotation (Placement(transformation(extent={{-88,74},{-68,54}})));
  Modelica.Blocks.Sources.RealExpression Ii1(y=Im1.y*sin(
        SIMULATION_IAng_REECB.y))
    annotation (Placement(transformation(extent={{-88,56},{-68,36}})));
  Modelica.Blocks.Sources.RealExpression Ir2(y=Im2.y*cos(
        SIMULATION_IAng_REECA.y))
    annotation (Placement(transformation(extent={{-92,-46},{-72,-66}})));
  Modelica.Blocks.Sources.RealExpression Ii2(y=Im2.y*sin(
        SIMULATION_IAng_REECA.y))
    annotation (Placement(transformation(extent={{-92,-66},{-72,-86}})));
  Modelica.Blocks.Sources.RealExpression Ir3(y=Im3.y*cos(
        SIMULATION_IAng_REECB_NO_Kqv.y))
    annotation (Placement(transformation(extent={{-90,-160},{-70,-180}})));
  Modelica.Blocks.Sources.RealExpression Ii3(y=Im3.y*sin(
        SIMULATION_IAng_REECB_NO_Kqv.y))
    annotation (Placement(transformation(extent={{-90,-180},{-70,-200}})));
equation

  connect(pV1.pwPin,InverterBus1. p)
    annotation (Line(points={{-100,120},{-70,120}},color={0,0,255}));
  connect(GridBus2.p,voltageSourceReImInput. p)
    annotation (Line(points={{-10,120},{9,120}}, color={0,0,255}));
  connect(pwLine1.p,InverterBus1. p)
    annotation (Line(points={{-49,120},{-70,120}}, color={0,0,255}));
  connect(SIMULATION_I_Ang_REECB.y, SIMULATION_IAng_REECB.u)
    annotation (Line(points={{-67,84},{-46,84}}, color={0,0,127}));
  connect(A.y[1],COS. u) annotation (Line(points={{79,110},{78,110},{78,
          88},{60.8,88}},
                color={0,0,127}));
  connect(SIN.u, A.y[1]) annotation (Line(points={{60.8,100},{78,100},{78,
          110},{79,110}},
                color={0,0,127}));
  connect(voltageSourceReImInput.vRe, product1.y)
    annotation (Line(points={{32,124},{32,131},{37.7,131}},
                                                         color={0,0,127}));
  connect(voltageSourceReImInput.vIm, product2.y)
    annotation (Line(points={{32,116},{32,111},{37.7,111}},
                                                         color={0,0,127}));
  connect(COS.y, product1.u2) annotation (Line(points={{51.6,88},{44,88},
          {44,66},{112,66},{112,152},{44.6,152},{44.6,132.8}},
                                                   color={0,0,127}));
  connect(V.y[1], product1.u1) annotation (Line(points={{79,130},{50,130},
          {50,129.2},{44.6,129.2}},
                        color={0,0,127}));
  connect(SIN.y, product2.u1) annotation (Line(points={{51.6,100},{48,100},
          {48,109.2},{44.6,109.2}},
                        color={0,0,127}));
  connect(product2.u2, V.y[1])
    annotation (Line(points={{44.6,112.8},{79,112.8},{79,130}},
                                                             color={0,0,127}));
  connect(pwLine1.n, GridBus2.p)
    annotation (Line(points={{-31,120},{-10,120}},
                                               color={0,0,255}));
  connect(wind.pwPin, InverterBus2.p)
    annotation (Line(points={{-110,0},{-70,0}},     color={0,0,255}));
  connect(GridBus1.p, voltageSourceReImInput1.p)
    annotation (Line(points={{-10,0},{9,0}},    color={0,0,255}));
  connect(pwLine2.p,InverterBus2. p)
    annotation (Line(points={{-49,0},{-70,0}},     color={0,0,255}));
  connect(A1.y[1],COS1. u) annotation (Line(points={{79,-10},{78,-10},{78,
          -32},{60.8,-32}},
                      color={0,0,127}));
  connect(SIN1.u, A1.y[1]) annotation (Line(points={{60.8,-20},{78,-20},{
          78,-10},{79,-10}},
                     color={0,0,127}));
  connect(voltageSourceReImInput1.vRe, product3.y)
    annotation (Line(points={{32,4},{32,11},{37.7,11}},     color={0,0,127}));
  connect(voltageSourceReImInput1.vIm, product4.y)
    annotation (Line(points={{32,-4},{32,-9},{37.7,-9}},    color={0,0,127}));
  connect(COS1.y, product3.u2) annotation (Line(points={{51.6,-32},{44,
          -32},{44,-54},{112,-54},{112,32},{44.6,32},{44.6,12.8}},
                                                               color={0,0,127}));
  connect(V1.y[1], product3.u1) annotation (Line(points={{79,10},{50,10},
          {50,9.2},{44.6,9.2}},
                         color={0,0,127}));
  connect(SIN1.y, product4.u1) annotation (Line(points={{51.6,-20},{48,
          -20},{48,-10.8},{44.6,-10.8}},
                                color={0,0,127}));
  connect(product4.u2, V1.y[1]) annotation (Line(points={{44.6,-7.2},{79,
          -7.2},{79,10}},
                     color={0,0,127}));
  connect(pwLine2.n, GridBus1.p)
    annotation (Line(points={{-31,0},{-10,0}},   color={0,0,255}));
  connect(GridBus3.p, voltageSourceReImInput2.p)
    annotation (Line(points={{-10,-120},{9,-120}},color={0,0,255}));
  connect(pwLine3.p,InverterBus3. p)
    annotation (Line(points={{-49,-120},{-70,-120}},
                                                   color={0,0,255}));
  connect(SIMULATION_I_Ang_REECA_NO_Kqv.y, SIMULATION_IAng_REECB_NO_Kqv.u)
    annotation (Line(points={{-67,-150},{-50,-150}}, color={0,0,127}));
  connect(A2.y[1],COS2. u) annotation (Line(points={{79,-130},{78,-130},{
          78,-152},{60.8,-152}},
                              color={0,0,127}));
  connect(SIN2.u, A2.y[1]) annotation (Line(points={{60.8,-140},{78,-140},
          {78,-130},{79,-130}},color={0,0,127}));
  connect(voltageSourceReImInput2.vRe, product5.y) annotation (Line(points={{32,-116},
          {32,-109},{37.7,-109}},            color={0,0,127}));
  connect(voltageSourceReImInput2.vIm, product6.y) annotation (Line(points={{32,-124},
          {32,-129},{37.7,-129}},            color={0,0,127}));
  connect(COS2.y, product5.u2) annotation (Line(points={{51.6,-152},{44,
          -152},{44,-174},{112,-174},{112,-88},{44.6,-88},{44.6,-107.2}},
        color={0,0,127}));
  connect(V2.y[1], product5.u1) annotation (Line(points={{79,-110},{50,
          -110},{50,-110.8},{44.6,-110.8}},
                                      color={0,0,127}));
  connect(SIN2.y, product6.u1) annotation (Line(points={{51.6,-140},{48,
          -140},{48,-130.8},{44.6,-130.8}}, color={0,0,127}));
  connect(product6.u2, V2.y[1]) annotation (Line(points={{44.6,-127.2},{
          79,-127.2},{79,-110}},
                              color={0,0,127}));
  connect(pwLine3.n,GridBus3. p)
    annotation (Line(points={{-31,-120},{-10,-120}},
                                               color={0,0,255}));
  connect(SIMULATION_I_Ang_REECA.y, SIMULATION_IAng_REECA.u)
    annotation (Line(points={{-67,-30},{-50,-30}}, color={0,0,127}));
  connect(PV_WITH_NO_MODIFIED_MODELS.pwPin, InverterBus3.p)
    annotation (Line(points={{-110,-120},{-70,-120}}, color={0,0,255}));
                                                                              annotation (Icon(coordinateSystem(preserveAspectRatio=false, extent={{-160,-240},
            {160,240}})),                                        Diagram(
        coordinateSystem(preserveAspectRatio=false, extent={{-160,-240},{160,240}}),
        graphics={
        Text(
          extent={{-171,85},{171,-85}},
          textColor={238,46,47},
          textString="Experiment Voltage Data Replay",
          origin={133,-11},
          rotation=90),
        Rectangle(
          extent={{70,166},{154,-186}},
          lineColor={238,46,47},
          pattern=LinePattern.Dash,
          lineThickness=0.5),
        Rectangle(
          extent={{-154,154},{-86,102}},
          lineColor={238,46,47},
          pattern=LinePattern.Dash,
          lineThickness=0.5),
        Text(
          extent={{-152,152},{-88,136}},
          textColor={238,46,47},
          textString="PV Model with 
Modified REECB",
          textStyle={TextStyle.Bold}),
        Text(
          extent={{-154,32},{-90,16}},
          textColor={238,46,47},
          textStyle={TextStyle.Bold},
          textString="PV Model with 
Modified REECA"),
        Rectangle(
          extent={{-156,34},{-88,-18}},
          lineColor={238,46,47},
          pattern=LinePattern.Dash,
          lineThickness=0.5),
        Text(
          extent={{-156,-92},{-92,-108}},
          textColor={238,46,47},
          textStyle={TextStyle.Bold},
          textString="PV Model with 
Original REECB"),
        Rectangle(
          extent={{-158,-90},{-90,-142}},
          lineColor={238,46,47},
          pattern=LinePattern.Dash,
          lineThickness=0.5)}),
    experiment(
      StopTime=7.8,
      __Dymola_NumberOfIntervals=1000,
      __Dymola_Algorithm="Dassl"),
    Documentation(info="<html>
<p> Run the simulation for t=14.92 seconds. </p>
</html>"));
end VoltageVariation_350_to_335_V;